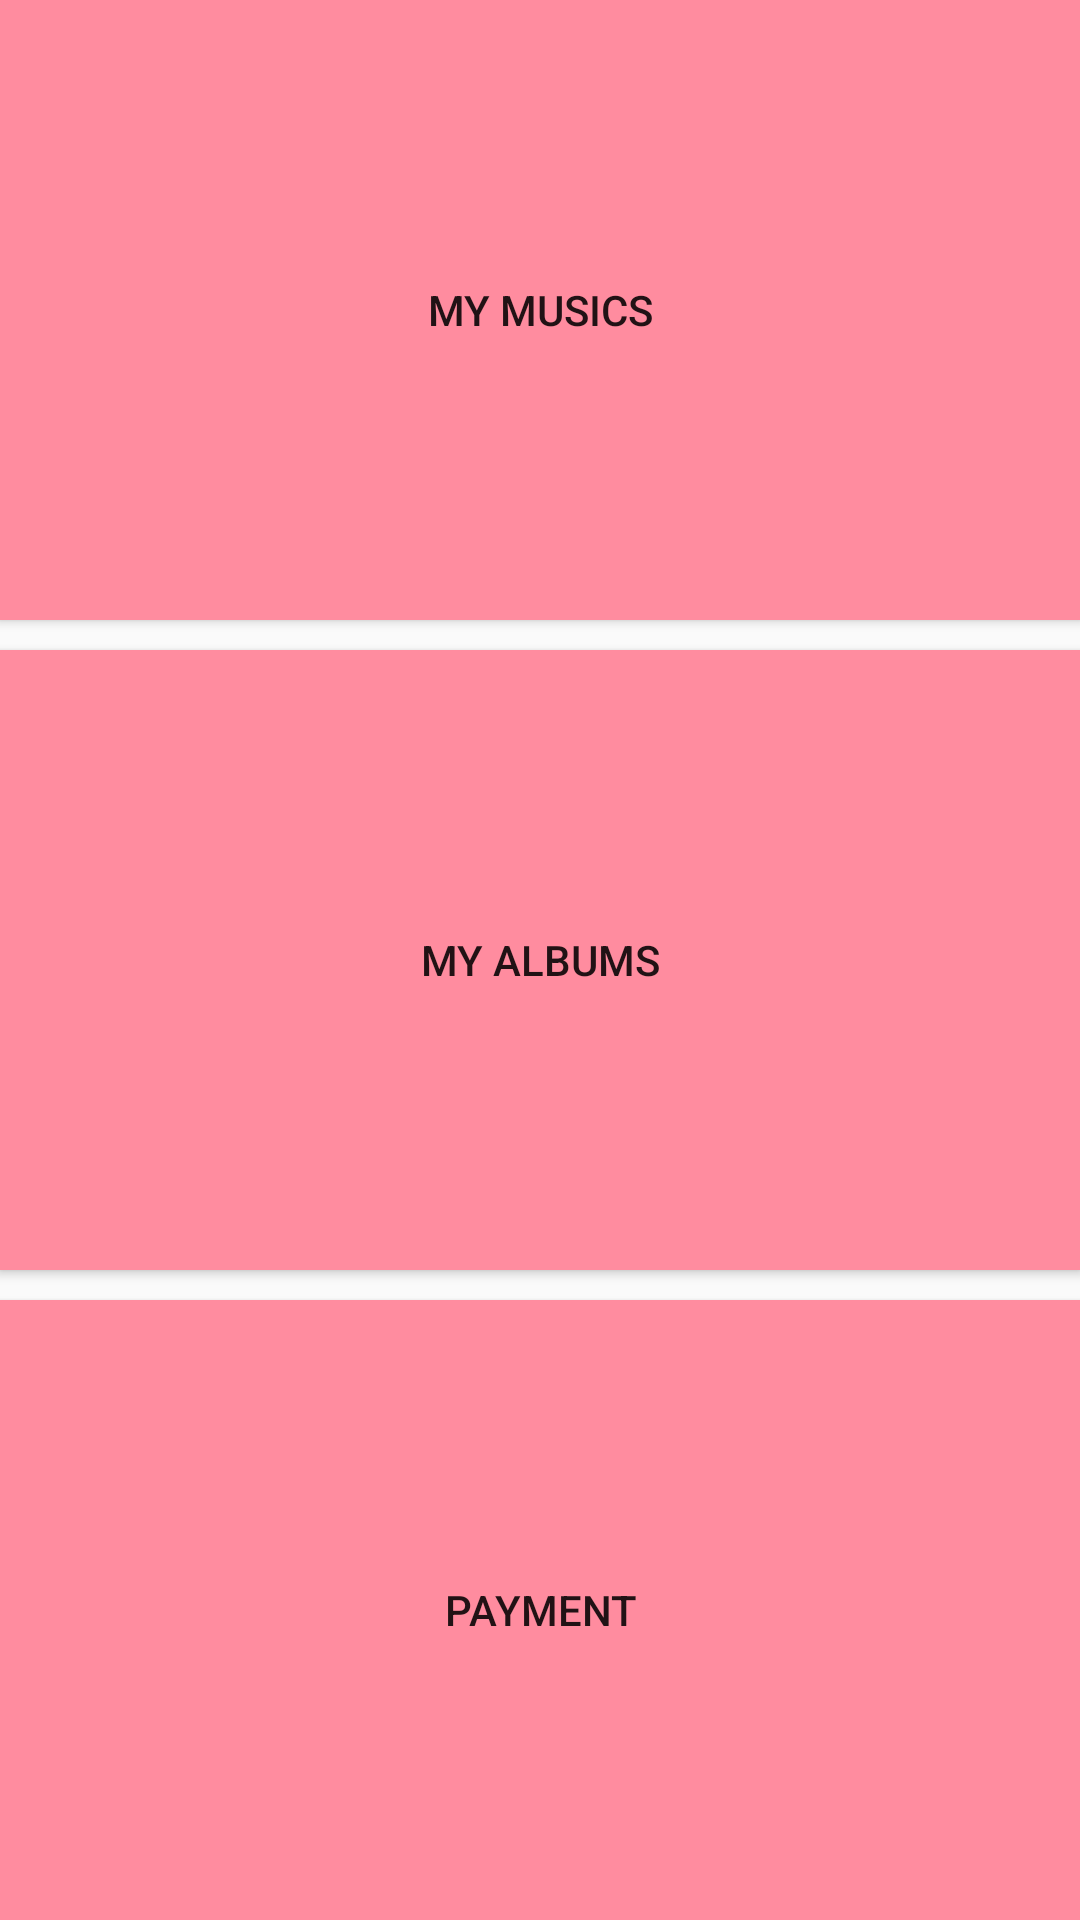

Produce the Android XML layout that renders to this screen, including the resource entries it uses.
<!-- AndroidManifest.xml: application theme AppTheme -->
<!-- res/layout/activity_main.xml -->
<?xml version="1.0" encoding="utf-8"?>
<LinearLayout xmlns:android="http://schemas.android.com/apk/res/android"
    xmlns:app="http://schemas.android.com/apk/res-auto"
    xmlns:tools="http://schemas.android.com/tools"
    android:id="@+id/activity_main"
    android:layout_width="match_parent"
    android:layout_height="match_parent"
    android:orientation="vertical"
    android:paddingBottom="@dimen/activity_vertical_margin"
    android:paddingLeft="@dimen/activity_horizontal_margin"
    android:paddingRight="@dimen/activity_horizontal_margin"
    android:paddingTop="@dimen/activity_vertical_margin"
    tools:context="app.qadheeb.fatimah.musicapp.MainActivity">
    <Button
        android:id="@+id/my_music_button"
        style="@style/ButtonMainActivity"
        android:layout_width="match_parent"
        android:text="My Musics" />
    <Button
        android:id="@+id/my_albums_button"
        style="@style/ButtonMainActivity"
        android:layout_width="match_parent"
        android:layout_marginTop="10dp"
        android:text="My Albums" />
    <Button
        android:id="@+id/payment_button"
        style="@style/ButtonMainActivity"
        android:layout_width="match_parent"
        android:layout_marginTop="10dp"
        android:text="Payment" />
</LinearLayout>
<!-- resources referenced by this layout -->
<resources>
  <style name="ButtonMainActivity">
          <item name="android:layout_weight">1</item>
          <item name="android:layout_height">0dp</item>
          <item name="android:layout_width">match_parent</item>
          <item name="android:background">@color/squareColor</item>
          <item name="android:gravity">center</item>
  
      </style>
  <style name="AppTheme" parent="Theme.AppCompat.Light.DarkActionBar">
          
          <item name="colorPrimary">@color/colorPrimary</item>
          <item name="colorPrimaryDark">@color/colorPrimaryDark</item>
          <item name="colorAccent">@color/colorAccent</item>
      </style>
  <color name="squareColor">#FF8C9F</color>
  <color name="colorPrimary">#B61952</color>
  <color name="colorPrimaryDark">#C90048</color>
  <color name="colorAccent">#FF4081</color>
</resources>
